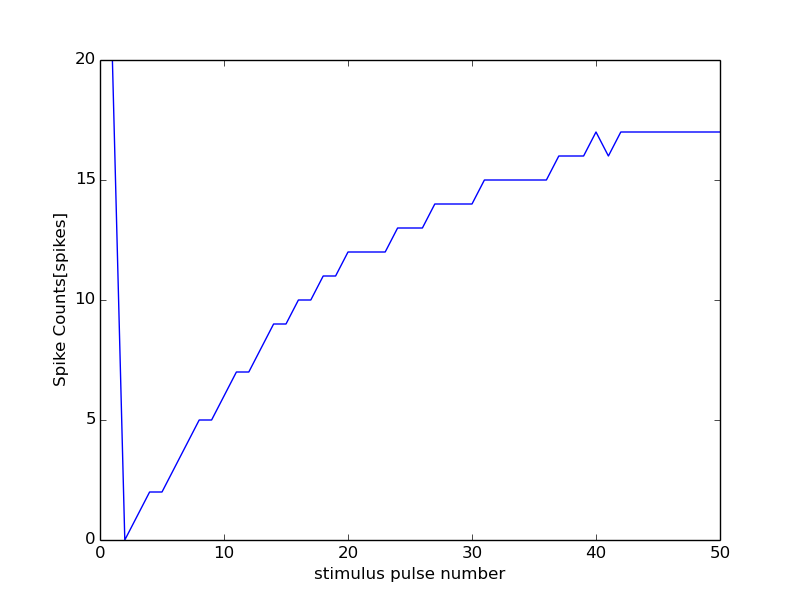

Source data for this figure (header and first rows):
0, 15000
0, 0
1, 20
2, 0
3, 1
4, 2
5, 2
6, 3
7, 4
8, 5
9, 5
10, 6
11, 7
12, 7
13, 8
14, 9
15, 9
16, 10
17, 10
18, 11
19, 11
20, 12
21, 12
22, 12
23, 12
24, 13
25, 13
26, 13
27, 14
28, 14
29, 14
30, 14
31, 15
32, 15
33, 15
34, 15
35, 15
36, 15
37, 16
38, 16
39, 16
40, 17
41, 16
42, 17
43, 17
44, 17
45, 17
46, 17
47, 17
48, 17
49, 17
50, 17
